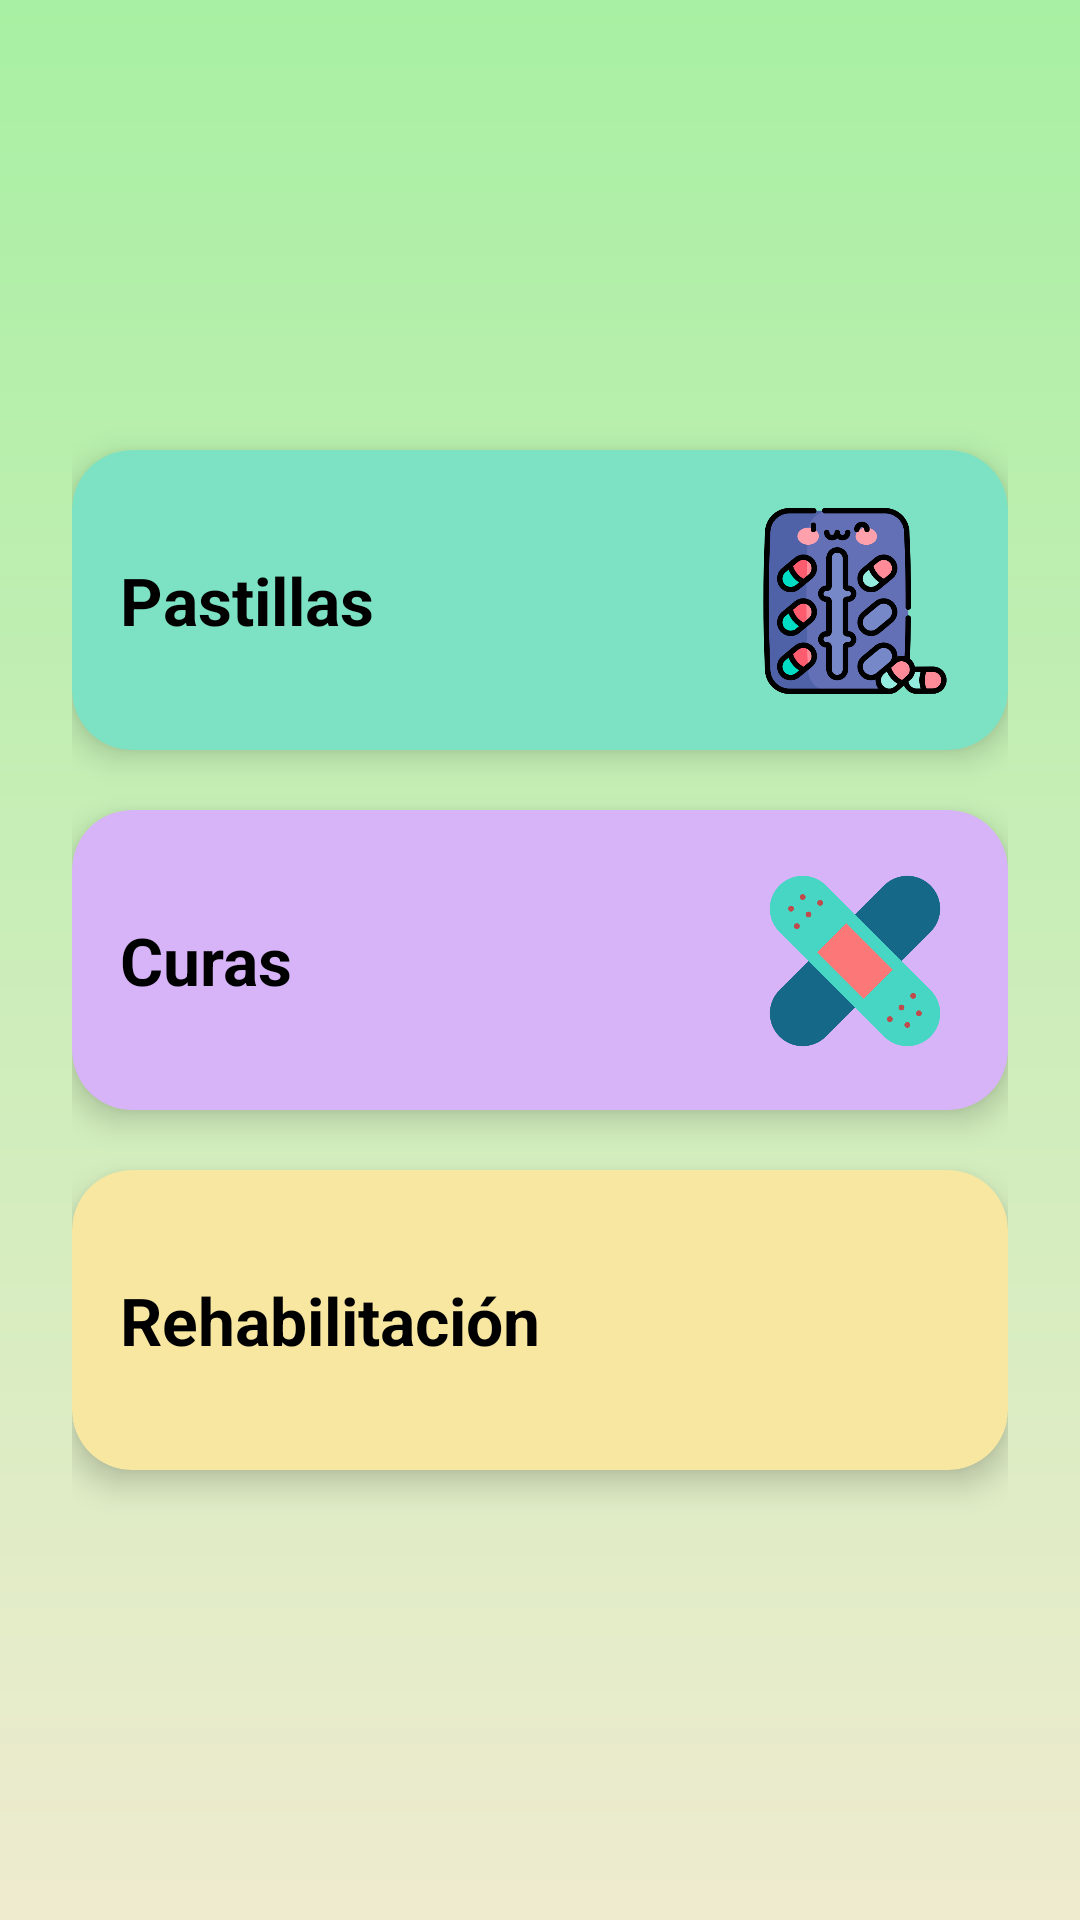

Android layout source for this screen:
<!-- AndroidManifest.xml: application theme Theme.UrbanMiau -->
<!-- res/layout/fragment_tratamientos.xml -->
<?xml version="1.0" encoding="utf-8"?>
<LinearLayout xmlns:android="http://schemas.android.com/apk/res/android"
    xmlns:app="http://schemas.android.com/apk/res-auto"
    android:layout_width="match_parent"
    android:layout_height="match_parent"
    android:orientation="vertical"
    android:gravity="center"
    android:background="@drawable/background_degradado"
    android:padding="24dp">

    
    <androidx.cardview.widget.CardView
        android:layout_width="match_parent"
        android:layout_height="100dp"
        android:layout_marginBottom="20dp"
        app:cardCornerRadius="20dp"
        app:cardElevation="6dp"
        app:cardBackgroundColor="@color/mint_green">

        <androidx.constraintlayout.widget.ConstraintLayout
            android:layout_width="match_parent"
            android:layout_height="match_parent"
            android:padding="16dp">

            <TextView
                android:id="@+id/txtPastillas"
                android:layout_width="wrap_content"
                android:layout_height="wrap_content"
                android:text="Pastillas"
                android:textSize="22sp"
                android:textStyle="bold"
                android:textColor="@color/black"
                app:layout_constraintStart_toStartOf="parent"
                app:layout_constraintTop_toTopOf="parent"
                app:layout_constraintBottom_toBottomOf="parent" />

            <ImageView
                android:id="@+id/imgPastillas"
                android:layout_width="70dp"
                android:layout_height="70dp"
                android:padding="4dp"
                android:scaleType="fitCenter"
                android:src="@drawable/pastillasimg"
                app:layout_constraintEnd_toEndOf="parent"
                app:layout_constraintTop_toTopOf="parent"
                app:layout_constraintBottom_toBottomOf="parent" />

        </androidx.constraintlayout.widget.ConstraintLayout>
    </androidx.cardview.widget.CardView>

    
    <androidx.cardview.widget.CardView
        android:layout_width="match_parent"
        android:layout_height="100dp"
        android:layout_marginBottom="20dp"
        app:cardCornerRadius="20dp"
        app:cardElevation="6dp"
        app:cardBackgroundColor="@color/soft_purple">

        <androidx.constraintlayout.widget.ConstraintLayout
            android:layout_width="match_parent"
            android:layout_height="match_parent"
            android:padding="16dp">

            <TextView
                android:id="@+id/txtCuras"
                android:layout_width="wrap_content"
                android:layout_height="wrap_content"
                android:text="Curas"
                android:textSize="22sp"
                android:textStyle="bold"
                android:textColor="@color/black"
                app:layout_constraintStart_toStartOf="parent"
                app:layout_constraintTop_toTopOf="parent"
                app:layout_constraintBottom_toBottomOf="parent" />

            <ImageView
                android:id="@+id/imgCuras"
                android:layout_width="70dp"
                android:layout_height="70dp"
                android:padding="4dp"
                android:scaleType="fitCenter"
                android:src="@drawable/curasimg"
                app:layout_constraintEnd_toEndOf="parent"
                app:layout_constraintTop_toTopOf="parent"
                app:layout_constraintBottom_toBottomOf="parent" />

        </androidx.constraintlayout.widget.ConstraintLayout>
    </androidx.cardview.widget.CardView>

    
    <androidx.cardview.widget.CardView
        android:layout_width="match_parent"
        android:layout_height="100dp"
        app:cardCornerRadius="20dp"
        app:cardElevation="6dp"
        app:cardBackgroundColor="@color/soft_yellow">

        <androidx.constraintlayout.widget.ConstraintLayout
            android:layout_width="match_parent"
            android:layout_height="match_parent"
            android:padding="16dp">

            <TextView
                android:id="@+id/txtRehab"
                android:layout_width="wrap_content"
                android:layout_height="wrap_content"
                android:text="Rehabilitación"
                android:textSize="22sp"
                android:textStyle="bold"
                android:textColor="@color/black"
                app:layout_constraintStart_toStartOf="parent"
                app:layout_constraintTop_toTopOf="parent"
                app:layout_constraintBottom_toBottomOf="parent" />

            <ImageView
                android:id="@+id/imgRehab"
                android:layout_width="70dp"
                android:layout_height="70dp"
                android:padding="4dp"
                android:scaleType="fitCenter"
                android:src="@drawable/rehabilitacionimg"
                app:layout_constraintEnd_toEndOf="parent"
                app:layout_constraintTop_toTopOf="parent"
                app:layout_constraintBottom_toBottomOf="parent" />

        </androidx.constraintlayout.widget.ConstraintLayout>
    </androidx.cardview.widget.CardView>

</LinearLayout>
<!-- resources referenced by this layout -->
<resources>
  <color name="black">#000000</color>
  <color name="mint_green">#7DE2C3</color>
  <color name="soft_purple">#D7B3F7</color>
  <color name="soft_yellow">#F7E7A1</color>
  <!-- drawable background_degradado (drawable) -->
  <?xml version="1.0" encoding="utf-8"?>
  <shape xmlns:android="http://schemas.android.com/apk/res/android">
      <gradient
          android:startColor="@color/background_top"
          android:endColor="@color/background_bottom"
          android:angle="90"/>
  
  </shape>
  <!-- drawable curasimg: png bitmap (drawable, 17128 bytes) -->
  <!-- drawable pastillasimg: png bitmap (drawable, 54313 bytes) -->
  <style name="Theme.UrbanMiau" parent="Theme.MaterialComponents.DayNight.DarkActionBar">
          
          <item name="colorPrimary">@color/primary_blue</item>
          <item name="colorPrimaryVariant">@color/primary_blue</item>
          <item name="colorOnPrimary">@color/white</item>
          
          <item name="colorSecondary">@color/teal_200</item>
          <item name="colorSecondaryVariant">@color/teal_700</item>
          <item name="colorOnSecondary">@color/black</item>
          
          <item name="android:statusBarColor">?attr/colorPrimaryVariant</item>
          
      </style>
  <color name="background_top">#EFEBCF</color>
  <color name="background_bottom">#A8F0A3</color>
  <color name="primary_blue">#9FD1F3</color>
  <color name="white">#FFFFFF</color>
  <color name="teal_200">#03DAC5</color>
  <color name="teal_700">#018786</color>
</resources>
